Image classification data set "clasif-malaria" (ajbanegas/CNN-CAD on GitHub). Class labels (2): decoys, inhibitors.

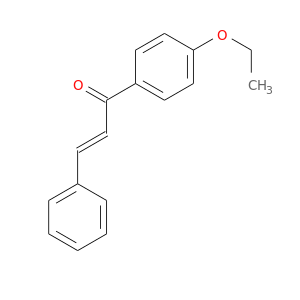
Label: decoys

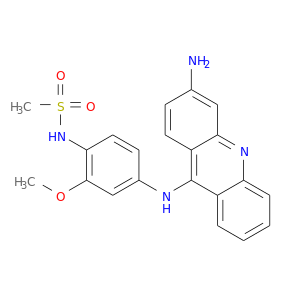
Label: decoys

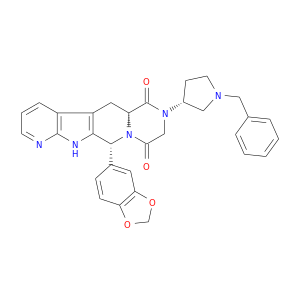
Label: inhibitors

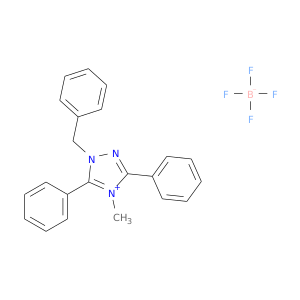
Label: decoys

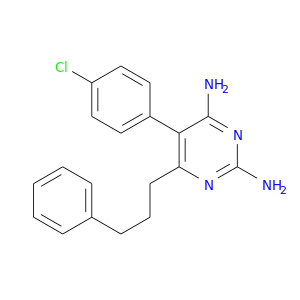
Label: inhibitors

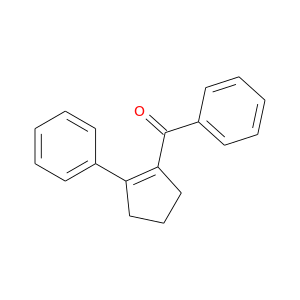
Label: inhibitors
